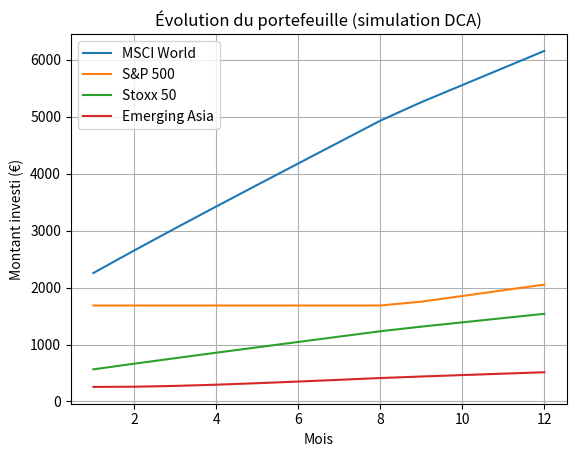

Reproduce this figure in Python.
import pandas as pd
import matplotlib.pyplot as plt

# Paramètres initiaux
invest_init = {
    "MSCI World": 0,
    "S&P 500": 1685,
    "Stoxx 50": 0,
    "Emerging Asia": 255,
}

# Pondérations cibles
target_alloc = {
    "MSCI World": 0.60,
    "S&P 500": 0.20,
    "Stoxx 50": 0.15,
    "Emerging Asia": 0.05,
}

# Paramètres du DCA
dca_per_month = 500
initial_cash = 2820  # Liquidité immédiate disponible le premier mois
nb_months = 12

# DataFrame pour stocker les investissements mensuels détaillés
investment_df = pd.DataFrame(columns=["Mois"] + list(invest_init.keys()) + ["Total_Investi"])
# DataFrame pour stocker l'évolution du portefeuille
portfolio_df = pd.DataFrame(columns=["Mois"] + list(invest_init.keys()) + ["Total_Portefeuille"])

# État actuel du portefeuille
current_alloc = invest_init.copy()

for month in range(1, nb_months + 1):
    # Montant à investir ce mois : liquidité immédiate au 1er mois, puis DCA mensuel
    if month == 1:
        monthly_investment = initial_cash
    else:
        monthly_investment = dca_per_month
    
    # Montant total après ajout de l'investissement du mois
    total_after_investment = sum(current_alloc.values()) + monthly_investment

    # Cible en € après investissement
    target_values = {k: total_after_investment * v for k, v in target_alloc.items()}

    # Calculer les écarts (positifs = sous-alloué, négatifs = sur-alloué)
    gaps = {k: target_values[k] - current_alloc[k] for k in current_alloc}
    
    # Répartir l'investissement uniquement sur les actifs sous-alloués
    positive_gaps = {k: v for k, v in gaps.items() if v > 0}
    total_positive_gaps = sum(positive_gaps.values())
    
    # Dictionnaire pour stocker les investissements de ce mois
    monthly_investments = {k: 0 for k in current_alloc.keys()}
    
    # Si il y a des écarts positifs, répartir l'investissement proportionnellement
    if total_positive_gaps > 0:
        for k in current_alloc:
            if k in positive_gaps:
                proportion = positive_gaps[k] / total_positive_gaps
                investment_amount = monthly_investment * proportion
                current_alloc[k] += investment_amount
                monthly_investments[k] = investment_amount
    else:
        # Si pas d'écarts positifs, répartir selon les cibles
        for k in current_alloc:
            investment_amount = monthly_investment * target_alloc[k]
            current_alloc[k] += investment_amount
            monthly_investments[k] = investment_amount

    # Stocker l'état du mois (portefeuille total)
    row = {"Mois": month}
    row.update(current_alloc)
    row["Total_Portfolio"] = sum(current_alloc.values())
    portfolio_df.loc[len(portfolio_df)] = row
    
    # Stocker les investissements du mois
    investment_row = {"Mois": month}
    investment_row.update(monthly_investments)
    investment_row["Total_Investi"] = monthly_investment
    investment_df.loc[len(investment_df)] = investment_row

# Affichage des tableaux
print("=== INVESTISSEMENTS MENSUELS DETAILLES ===")
print(investment_df.round(2))
print("\n=== EVOLUTION DU PORTEFEUILLE ===")
print(portfolio_df.round(2))

# Graphique
for col in invest_init.keys():
    plt.plot(portfolio_df["Mois"], portfolio_df[col], label=col)

plt.title("Évolution du portefeuille (simulation DCA)")
plt.xlabel("Mois")
plt.ylabel("Montant investi (€)")
plt.legend()
plt.grid(True)
plt.show()
